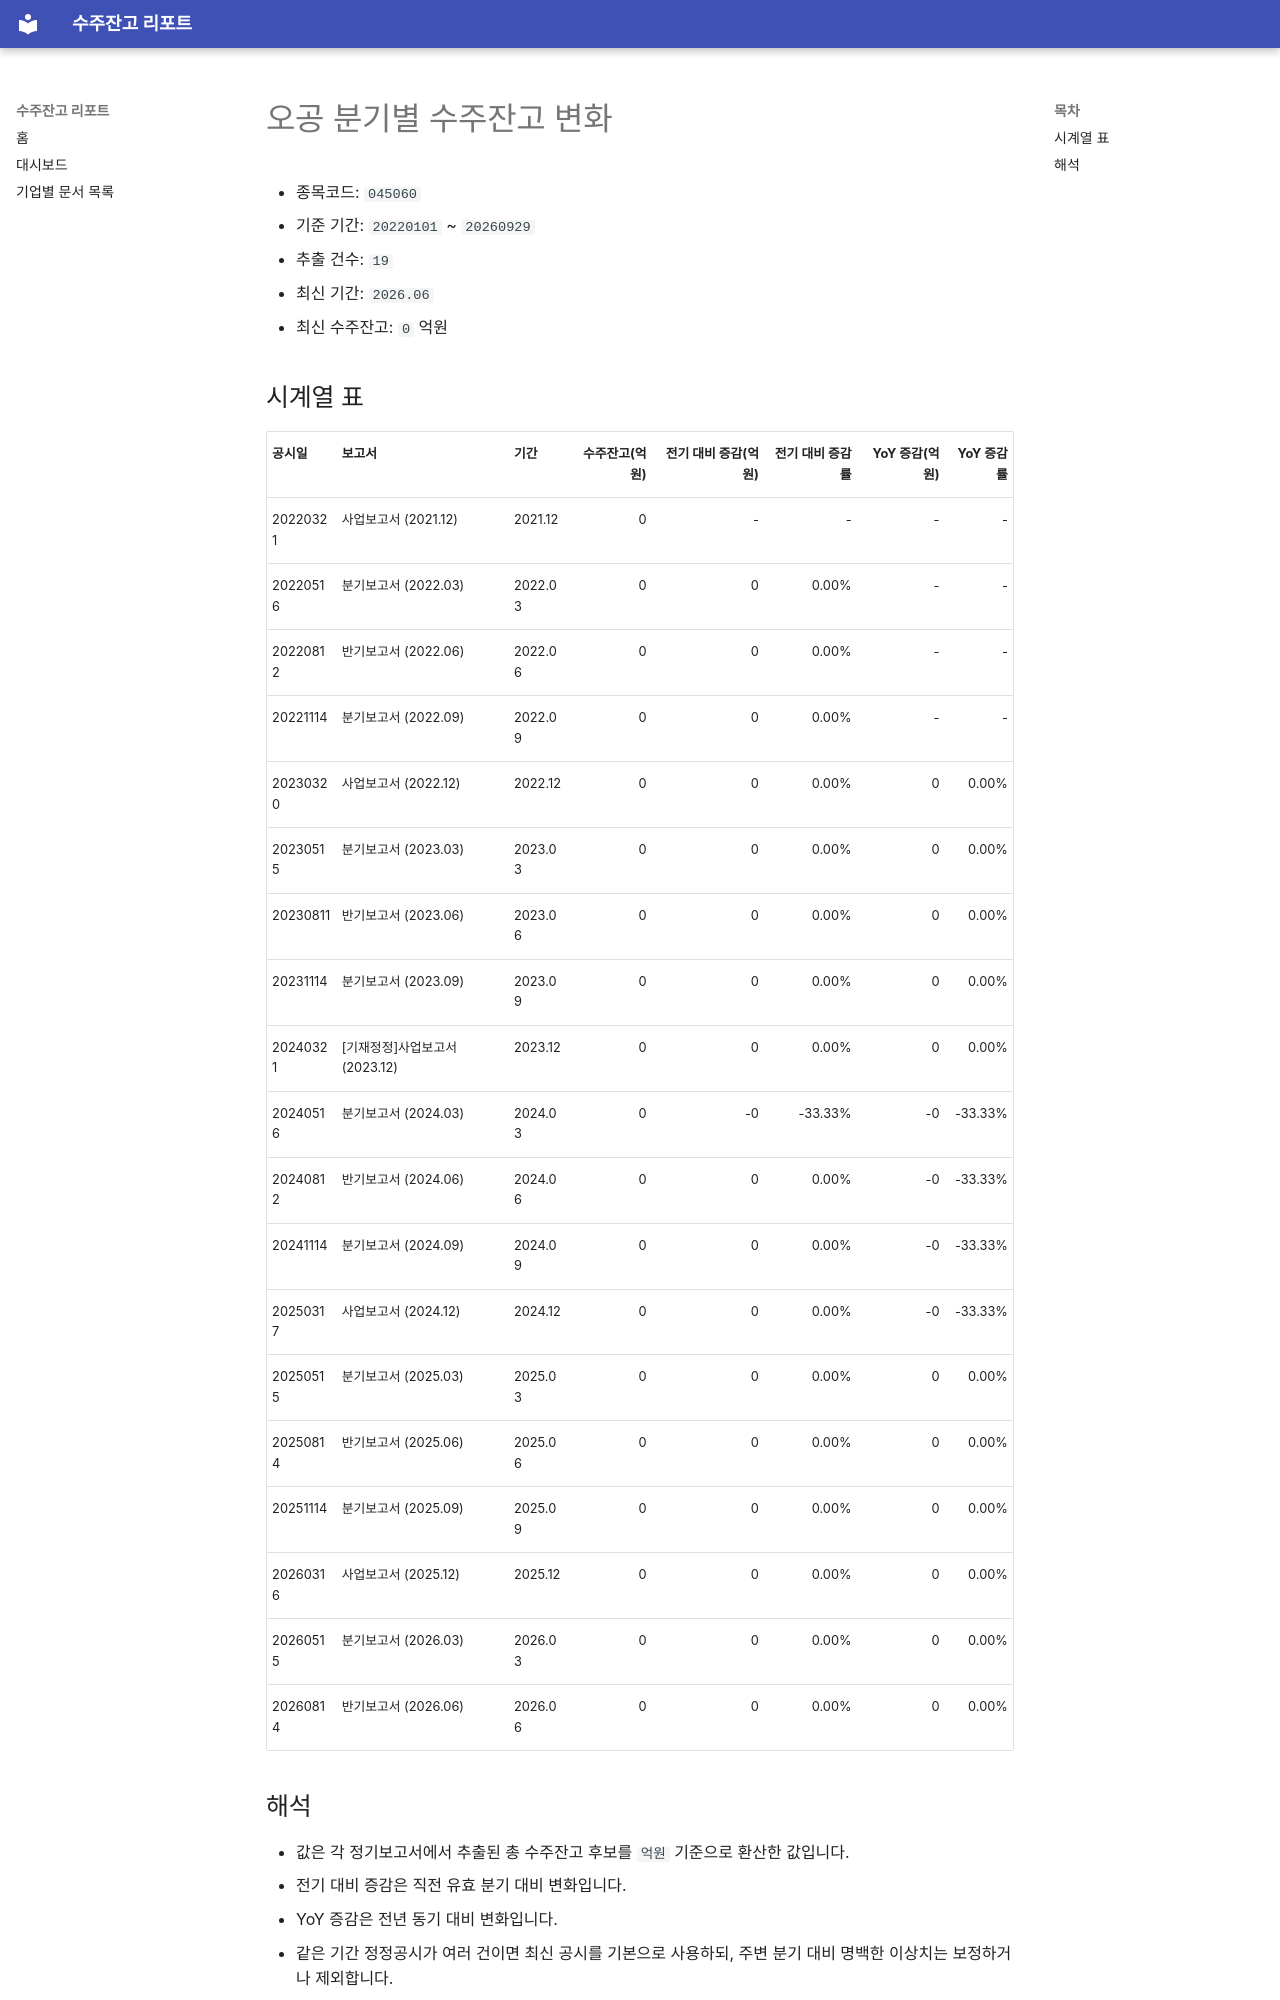

repository: agent-jaden/order-backlog-dashboard · page: companies/오공_수주잔고(045060)/index.html · generator: mkdocs

# 오공 분기별 수주잔고 변화

- 종목코드: `045060`
- 기준 기간: `20220101` ~ `20260929`
- 추출 건수: `19`
- 최신 기간: `2026.06`
- 최신 수주잔고: `0` 억원

## 시계열 표

| 공시일 | 보고서 | 기간 | 수주잔고(억원) | 전기 대비 증감(억원) | 전기 대비 증감률 | YoY 증감(억원) | YoY 증감률 |
| --- | --- | --- | ---: | ---: | ---: | ---: | ---: |
| 20220321 | 사업보고서 (2021.12) | 2021.12 | 0 | - | - | - | - |
| 20220516 | 분기보고서 (2022.03) | 2022.03 | 0 | 0 | 0.00% | - | - |
| 20220812 | 반기보고서 (2022.06) | 2022.06 | 0 | 0 | 0.00% | - | - |
| 20221114 | 분기보고서 (2022.09) | 2022.09 | 0 | 0 | 0.00% | - | - |
| 20230320 | 사업보고서 (2022.12) | 2022.12 | 0 | 0 | 0.00% | 0 | 0.00% |
| 20230515 | 분기보고서 (2023.03) | 2023.03 | 0 | 0 | 0.00% | 0 | 0.00% |
| 20230811 | 반기보고서 (2023.06) | 2023.06 | 0 | 0 | 0.00% | 0 | 0.00% |
| 20231114 | 분기보고서 (2023.09) | 2023.09 | 0 | 0 | 0.00% | 0 | 0.00% |
| 20240321 | [기재정정]사업보고서 (2023.12) | 2023.12 | 0 | 0 | 0.00% | 0 | 0.00% |
| 20240516 | 분기보고서 (2024.03) | 2024.03 | 0 | -0 | -33.33% | -0 | -33.33% |
| 20240812 | 반기보고서 (2024.06) | 2024.06 | 0 | 0 | 0.00% | -0 | -33.33% |
| 20241114 | 분기보고서 (2024.09) | 2024.09 | 0 | 0 | 0.00% | -0 | -33.33% |
| 20250317 | 사업보고서 (2024.12) | 2024.12 | 0 | 0 | 0.00% | -0 | -33.33% |
| 20250515 | 분기보고서 (2025.03) | 2025.03 | 0 | 0 | 0.00% | 0 | 0.00% |
| 20250814 | 반기보고서 (2025.06) | 2025.06 | 0 | 0 | 0.00% | 0 | 0.00% |
| 20251114 | 분기보고서 (2025.09) | 2025.09 | 0 | 0 | 0.00% | 0 | 0.00% |
| 20260316 | 사업보고서 (2025.12) | 2025.12 | 0 | 0 | 0.00% | 0 | 0.00% |
| 20260515 | 분기보고서 (2026.03) | 2026.03 | 0 | 0 | 0.00% | 0 | 0.00% |
| 20260814 | 반기보고서 (2026.06) | 2026.06 | 0 | 0 | 0.00% | 0 | 0.00% |
